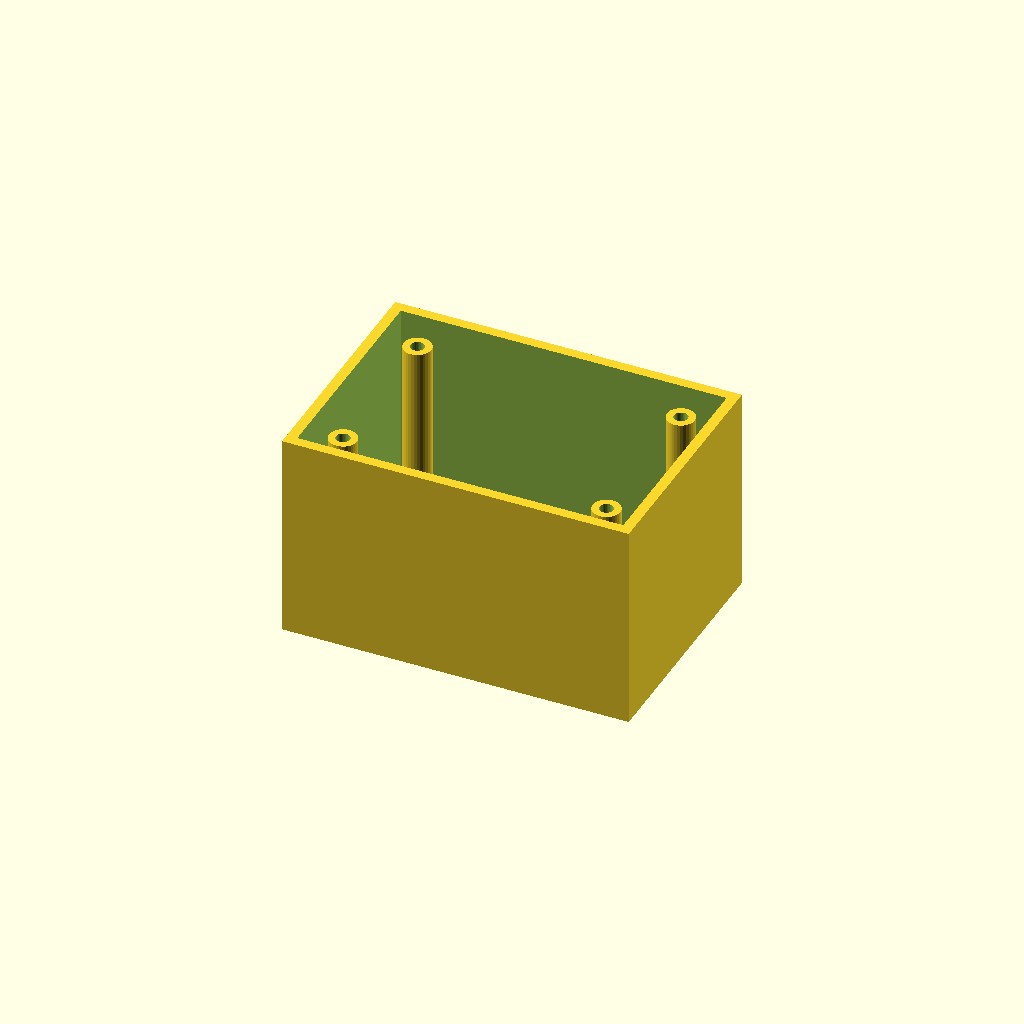
Cell 1: the model at its default parameters.
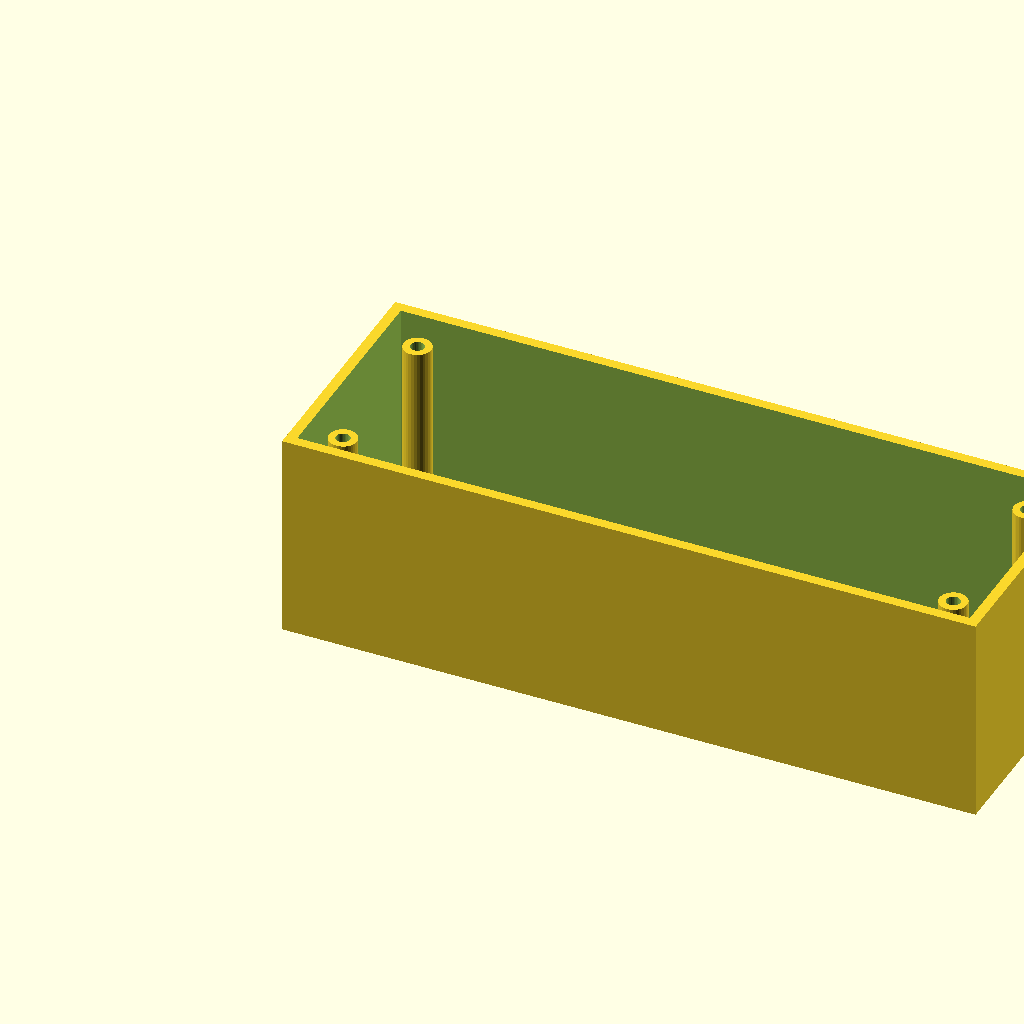
Cell 2 — box_l set to 200, the other parameters unchanged.
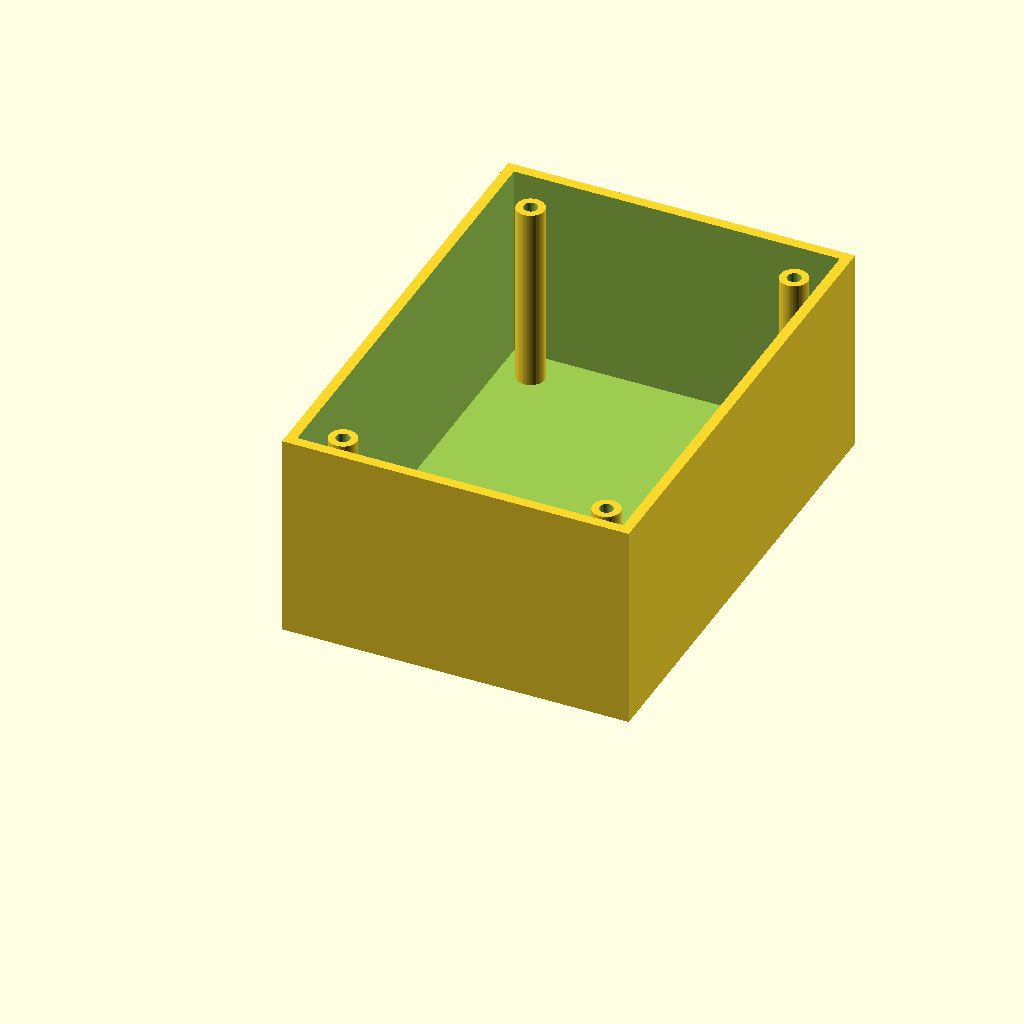
Cell 3: the same model with box_w = 140.
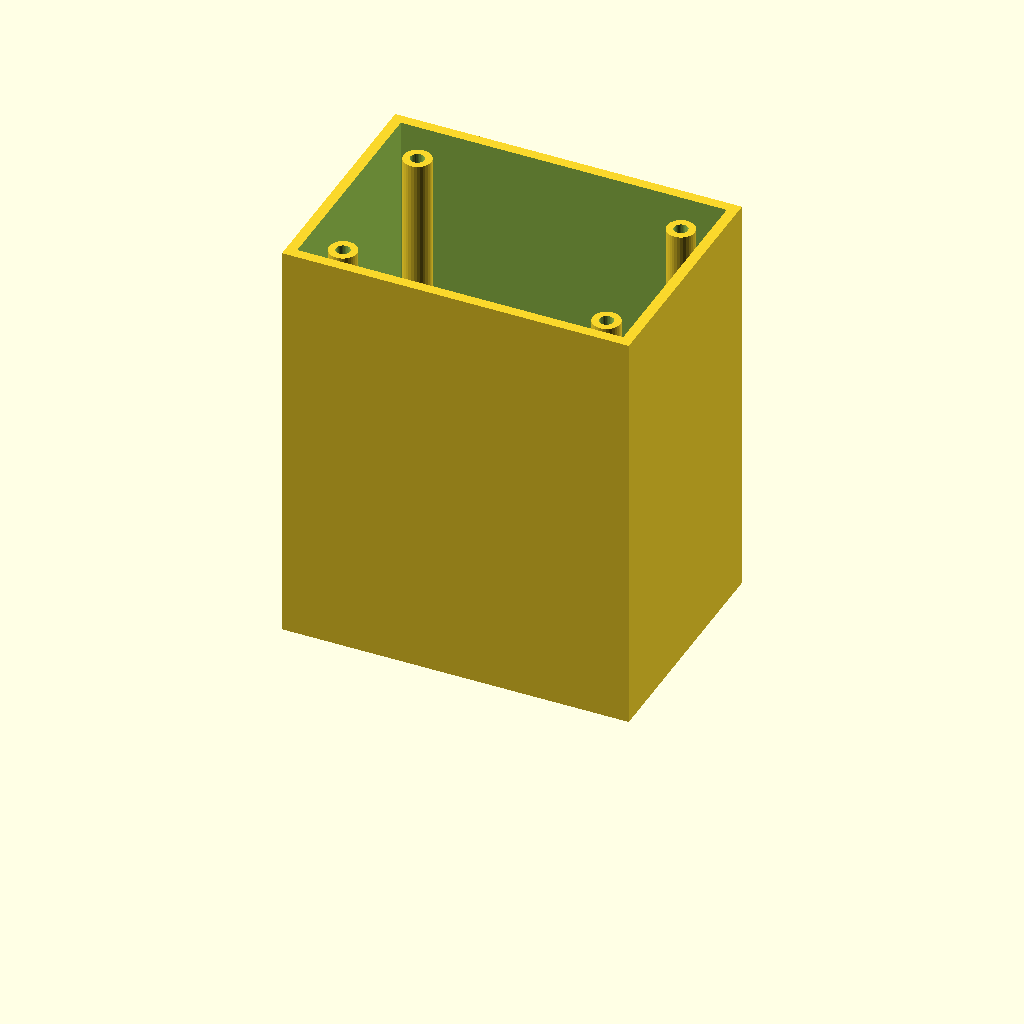
Cell 4 — box_h set to 120, the other parameters unchanged.
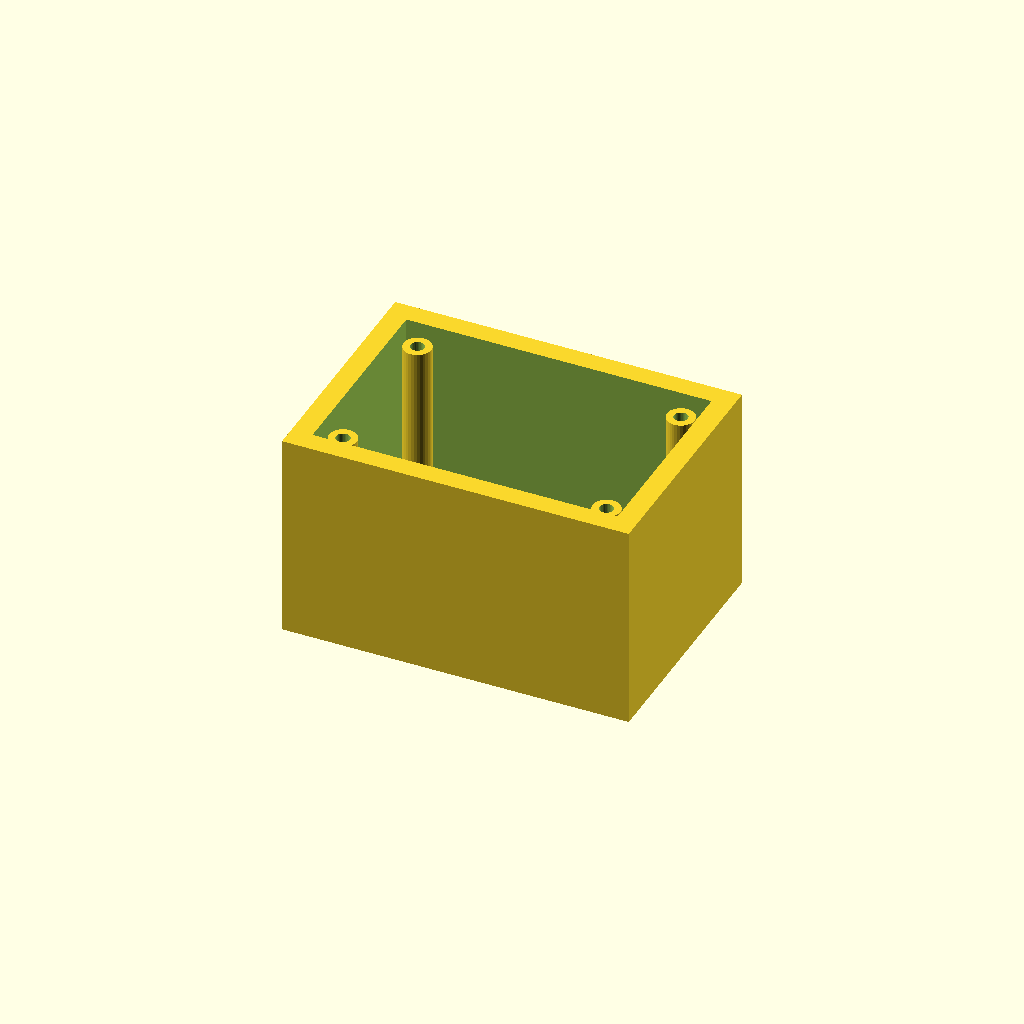
Cell 5 — wall_t set to 6, the other parameters unchanged.
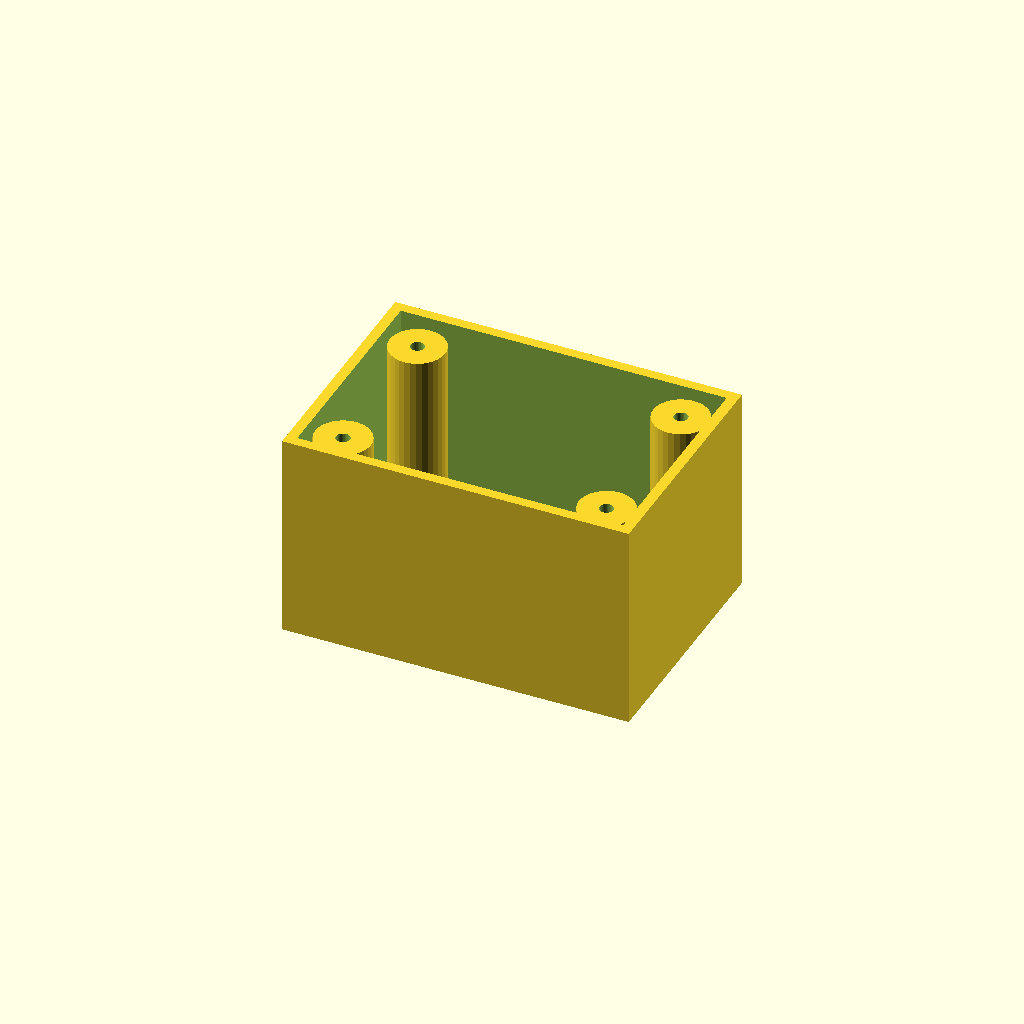
Cell 6: boss_r = 8 (everything else at default).
All cells are drawn from one camera (rotation 55°, 0°, 25°, orthographic, colour scheme Cornfield), so only the parameter changes between them.
The OpenSCAD source (optional_data/data/solid3/enclosurebox/part_0050.scad):
$fn = 32;

// ----------------------------------------------------------------------
// Enclosure box: bosses enclosure
// ----------------------------------------------------------------------

// --- parameters (mm) ---
box_l = 100;              // outer length, X
box_w = 70;               // outer width, Y
box_h = 60;               // outer height
wall_t = 3;               // wall thickness
boss_r = 4;               // corner boss radius
hole_r = 2;               // boss screw hole radius
boss_in = 12;             // boss inset from the corners

inner_h = box_h - wall_t;  // cavity depth
boss_h = inner_h - 2;  // corner boss height

difference() {
  union() {
    difference() {
      cube([box_l, box_w, box_h]);
      translate([wall_t, wall_t, wall_t])
        cube([box_l - 2 * wall_t, box_w - 2 * wall_t, box_h]);
    }
    for (sx = [0, 1], sy = [0, 1])
      translate([sx ? box_l - boss_in : boss_in,
                 sy ? box_w - boss_in : boss_in, wall_t - 1])
        difference() {
          cylinder(r = boss_r, h = boss_h);
          translate([0, 0, boss_h - 4])
            cylinder(r = hole_r, h = 5);
        }
  }
}
Parameter table extracted from the source (name, type, default, range or options):
box_l: number, default 100
box_w: number, default 70
box_h: number, default 60
wall_t: number, default 3
boss_r: number, default 4
hole_r: number, default 2
boss_in: number, default 12
